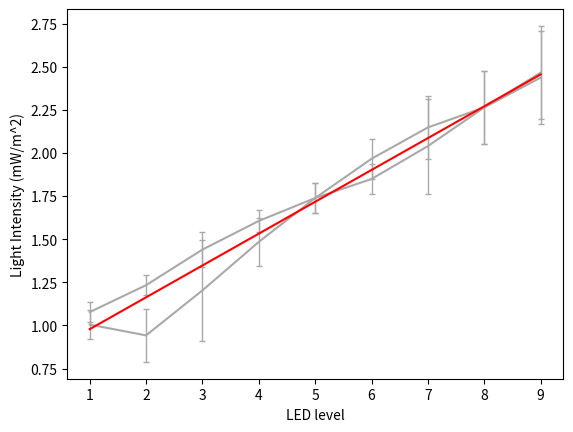

Write Python code to recreate this figure.
import numpy as np
import matplotlib.pyplot as plt

# experimental data: each row represents a different light level;
# each light level was measured twice at 6 decreasing distances
lux = np.array([
    [[104, 45, 22, 13, 8, 5], [104, 43, 23, 12, 6, 5]],
    [[115, 50, 25, 15, 9, 6], [105, 45, 20, 9, 5, 6]],
    [[127, 55, 29, 17, 10, 8], [127, 55, 30, 11, 5, 8]],
    [[143, 65, 32, 19, 12, 8], [143, 57, 27, 17, 12, 8]],
    [[152, 71, 35, 21, 12, 9], [152, 71, 35, 21, 12, 9]],
    [[160, 75, 40, 23, 15, 10], [160, 77, 36, 22, 14, 9]],
    [[165, 80, 41, 26, 17, 11], [165, 80, 32, 25, 17, 11]],
    [[185, 80, 44, 27, 18, 12], [185, 80, 44, 27, 18, 12]],
    [[207, 87, 45, 29, 20, 13], [175, 85, 47, 30, 20, 13]]
                ], dtype=np.float64)
dist = np.array([5, 10, 15, 20, 25, 30], dtype=np.float64)

lux *= dist**2
lux /= 50**2 # account for the tube lenght
lux *= 0.23/3.3 # account for the (measured) voltage drop when adding series resistors (2 * 1M Ohm) to reduce LED intensity
                # (we assume that the LED behaves liniarly at low voltages)
lux /= 125 # convert lux to W/m2 since lux is ajusted for human perception
           # luminous efficiency of a 5mm white LED is aprox. 125 lux/(W/m2)

lux = lux[:, :, 1:]
dist = dist[1:]

# calculate mean intensity and error
mean = np.mean(lux, axis=2)
err = np.abs(mean[:, :, np.newaxis] - lux)
err_mean = np.mean(err, axis=2)

x = np.arange(1, 20)[1:]

# plot mean intensity and error
plt.errorbar(x[:9]-1, mean[:, 0]*1000, err_mean[:, 0]*1000, color='darkgrey', elinewidth=1, capsize=2)
plt.errorbar(x[:9]-1, mean[:, 1]*1000, err_mean[:, 1]*1000, color='darkgrey', elinewidth=1, capsize=2)

# use least squares method to find the best fit lign
x //= 2
mean = mean.flatten()
m, c = np.linalg.lstsq(np.vstack([x, np.ones(len(mean))]).T, mean, rcond=None)[0]

# print the parameters to use in analysis.py and plot everything
print((m, c))

plt.xlabel("LED level")
plt.ylabel("Light Intensity (mW/m^2)")
plt.plot(np.arange(1, 10), (m*np.arange(1, 10)+c)*1000, color='red', zorder=10)

plt.savefig("LED vs Intensity.png")

plt.show()